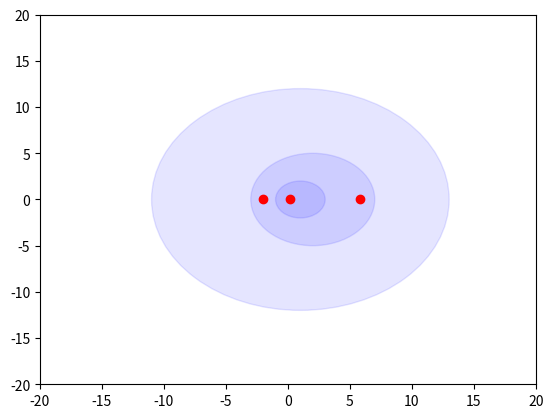

This chart was generated by the following Python code:
import numpy as np

def off_diag_sum(A):
    """ Computes the sum of the off diagonal entries per row and returns it in the form of a vector

    Args:
        A (np.typing.ArrayLike): A (possibly complex) square matrix

    Returns:
        vector: Contains the off diagonal sums per row of a matrix
    """
    if A.shape[0] != A.shape[1]:
        return
    
    A_mod = abs(A)
    
    return A_mod.sum(axis=1) - np.diag(A_mod)

def eigs(A):
    """ Computes the eigenvalues of a (possibly complex-valued) matrix and returns real and imaginary part into two vectors

    Args:
        A (np.typing.ArrayLike): (possibly complex-valued) matrix
    
    Returns:
        2xn array: first row contains the real part and second row contains the imaginary part
    """
    
    if A.shape[0] != A.shape[1]:
        print("Error")
        return
    e = np.linalg.eigvals(A)
    return e.real, e.imag

if __name__ == '__main__':
    import matplotlib.pyplot as plt
    
    print("Running test")
    
    a = np.vander([1,2,3], 3)
    
    cx = a.diagonal().real
    cy = a.diagonal().imag
    
    radii = off_diag_sum(a)
    
    n = cx.shape[0]
    
    fig, ax = plt.subplots()
    
    bbox = (-20, 20)
    ax.set_xlim(bbox)
    ax.set_ylim(bbox)
    
    for i in range(n):
        ax.add_patch(
            plt.Circle(
                (cx[i], cy[i]),
                radii[i],
                color=(0,0,1,0.1)
            )
    )
    
    r, i = eigs(a)
    ax.plot(r,i, 'ro')
    
    
    
    
    fig.savefig("test")
    
    
    
    